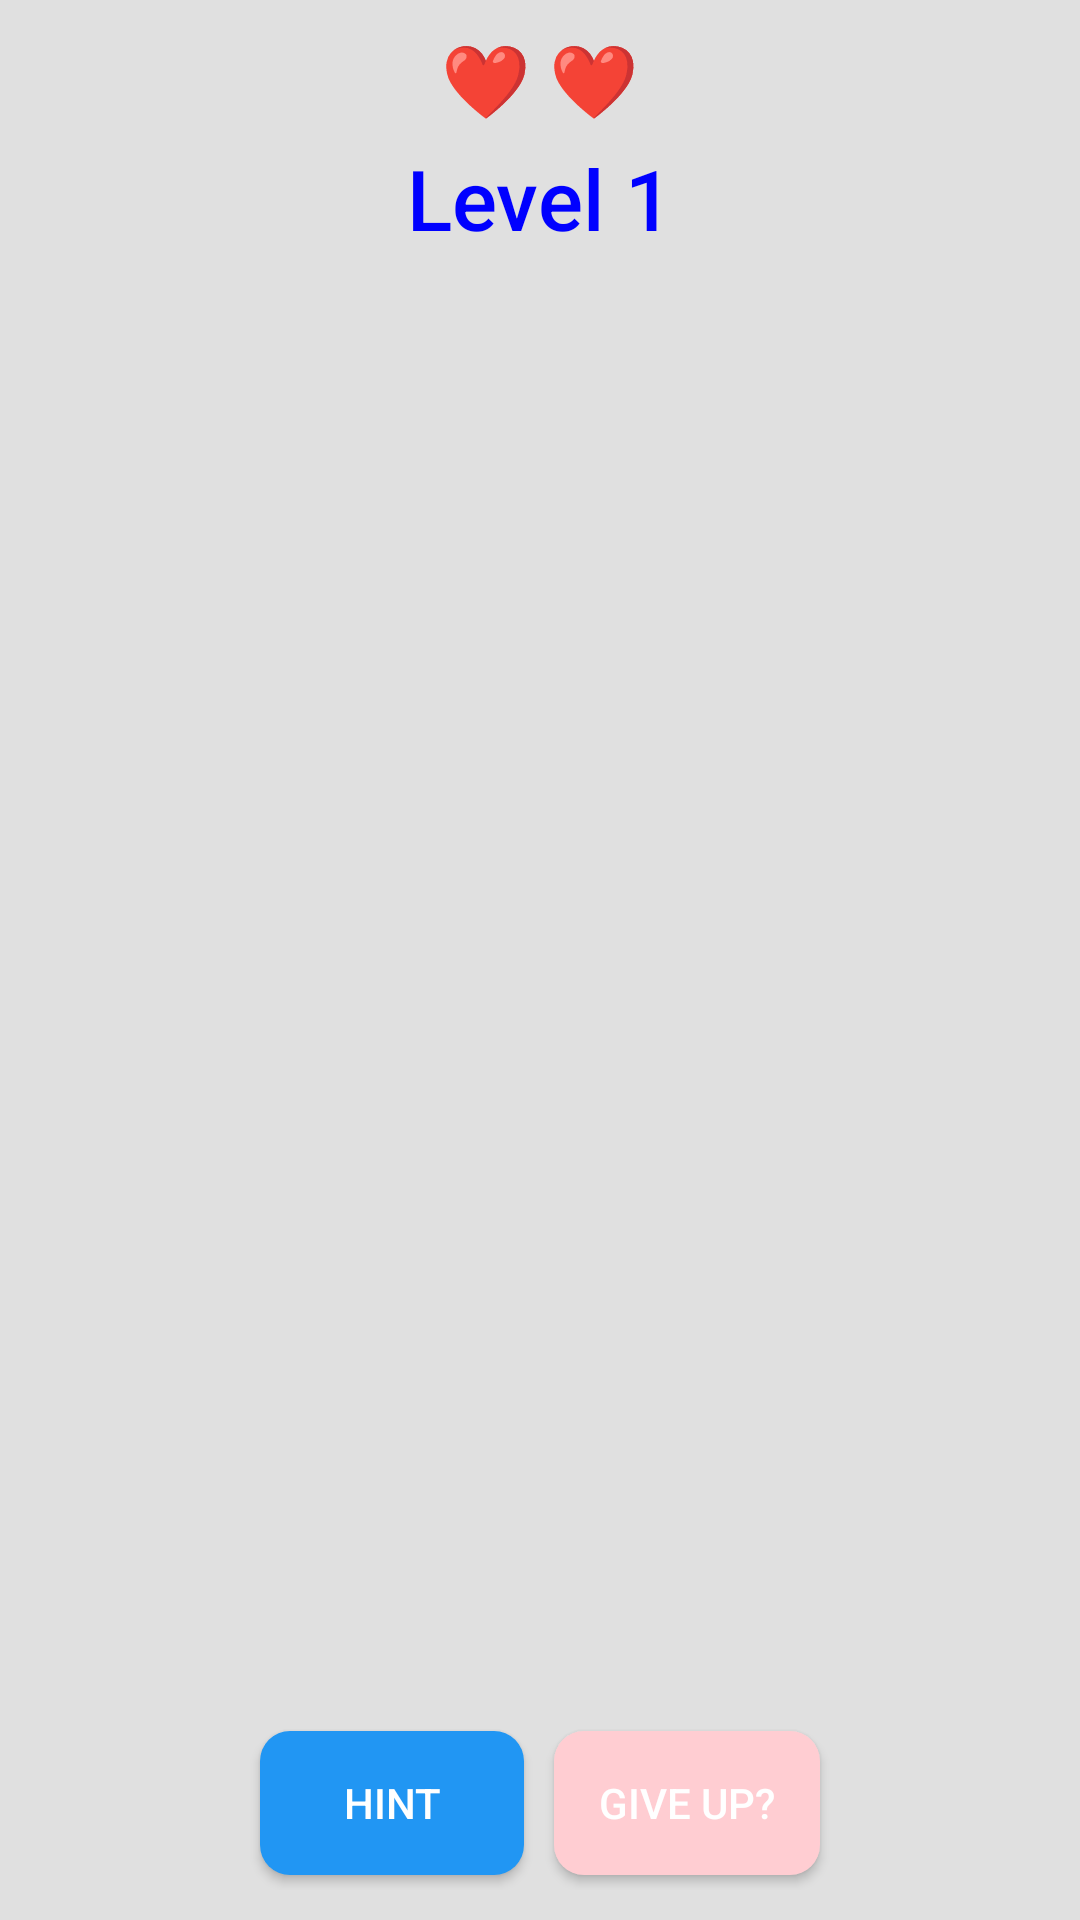

Layout XML and referenced resources for this Android screen:
<!-- AndroidManifest.xml: application theme Theme.ProjProb -->
<!-- res/layout/activity_game.xml -->
<?xml version="1.0" encoding="utf-8"?>
<LinearLayout xmlns:android="http://schemas.android.com/apk/res/android"
    android:id="@+id/game_layout"
    android:layout_width="match_parent"
    android:layout_height="match_parent"
    android:orientation="vertical"
    android:background="#E0E0E0"
    android:padding="10dp">

    
    <TextView
        android:layout_width="wrap_content"
        android:layout_height="wrap_content"
        android:text="❤️ ❤️"
        android:textColor="#FF0000"
        android:textSize="24sp"
        android:layout_gravity="center"
        android:layout_marginBottom="5dp"/>

    
    <TextView
        android:layout_width="wrap_content"
        android:layout_height="wrap_content"
        android:text="Level 1"
        android:textColor="#0000FF"
        android:textSize="28sp"
        android:layout_gravity="center"
        android:layout_marginBottom="10dp"
        android:fontFamily="sans-serif-medium"/>

    
    <FrameLayout
        android:id="@+id/board_container"
        android:layout_width="match_parent"
        android:layout_height="0dp"
        android:layout_weight="1"
        android:layout_margin="10dp"/>

    
    <LinearLayout
        android:layout_width="match_parent"
        android:layout_height="wrap_content"
        android:orientation="horizontal"
        android:gravity="center"
        android:layout_marginTop="10dp">

        <Button
            android:id="@+id/hint_btn"
            android:layout_width="wrap_content"
            android:layout_height="wrap_content"
            android:text="Hint"
            android:textColor="#FFFFFF"
            android:backgroundTint="#2196F3"
            android:layout_margin="5dp"
            android:background="@drawable/rounded_button"/>

        <Button
            android:id="@+id/giveup_btn"
            android:layout_width="wrap_content"
            android:layout_height="wrap_content"
            android:text="Give Up?"
            android:textColor="#FFFFFF"
            android:backgroundTint="#FFCDD2"
            android:layout_margin="5dp"
            android:background="@drawable/rounded_button"/>
    </LinearLayout>
</LinearLayout>
<!-- resources referenced by this layout -->
<resources>
  <!-- drawable rounded_button (drawable) -->
  <?xml version="1.0" encoding="utf-8"?>
  <shape xmlns:android="http://schemas.android.com/apk/res/android">
      <solid android:color="#2196F3"/>
      <corners android:radius="10dp"/>
      <padding android:left="15dp" android:right="15dp" android:top="8dp" android:bottom="8dp"/>
  </shape>
  <style name="Theme.ProjProb" parent="Base.Theme.ProjProb" />
  <style name="Base.Theme.ProjProb" parent="Theme.Material3.DayNight.NoActionBar">
          
          
      </style>
</resources>
